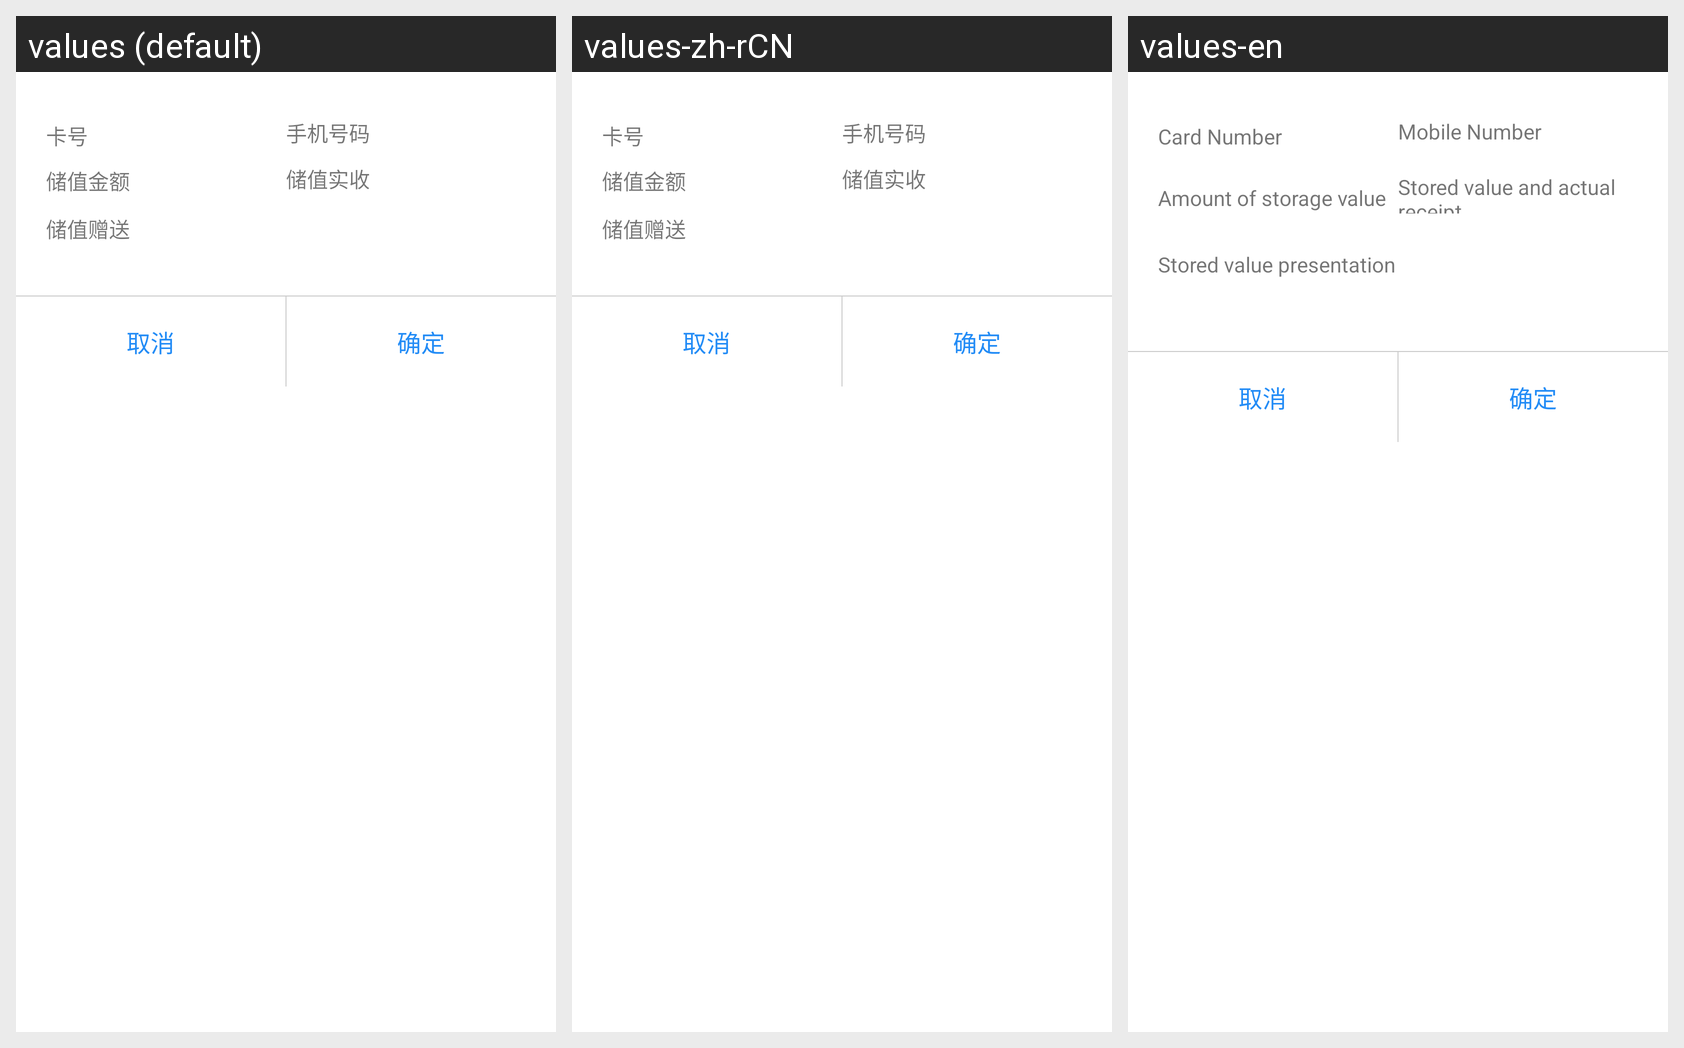

Strings drawn on this Android screen and how each of the app's shown locales translates them:
Android screen res/layout/cashregister_cancelation_diaolog_layout.xml rendered under 3 locales, left to right: values (default), values-zh-rCN, values-en. Device: Nexus 5 (rendered at 1080×1920; each locale shown at half size, 540×960, under a caption strip naming it); theme Theme.MaterialComponents.DayNight.NoActionBar.
Strings drawn on this screen, with the default value and each locale's value (text and hints the layout hard-codes, and strings that could not be matched under every locale, appear in the picture but are not listed):

cashregister_card_num
  values: 卡号
  values-zh-rCN: 卡号
  values-en: Card Number

cashregister_rechare_vlaue
  values: 储值金额
  values-zh-rCN: 储值金额
  values-en: Amount of storage value

cashregister_rechare_pre
  values: 储值赠送
  values-zh-rCN: 储值赠送
  values-en: Stored value presentation

cashregister_moblie_phone
  values: 手机号码
  values-zh-rCN: 手机号码
  values-en: Mobile Number

cashregister_consume_recharge_money
  values: 储值实收
  values-zh-rCN: 储值实收
  values-en: Stored value and actual receipt
